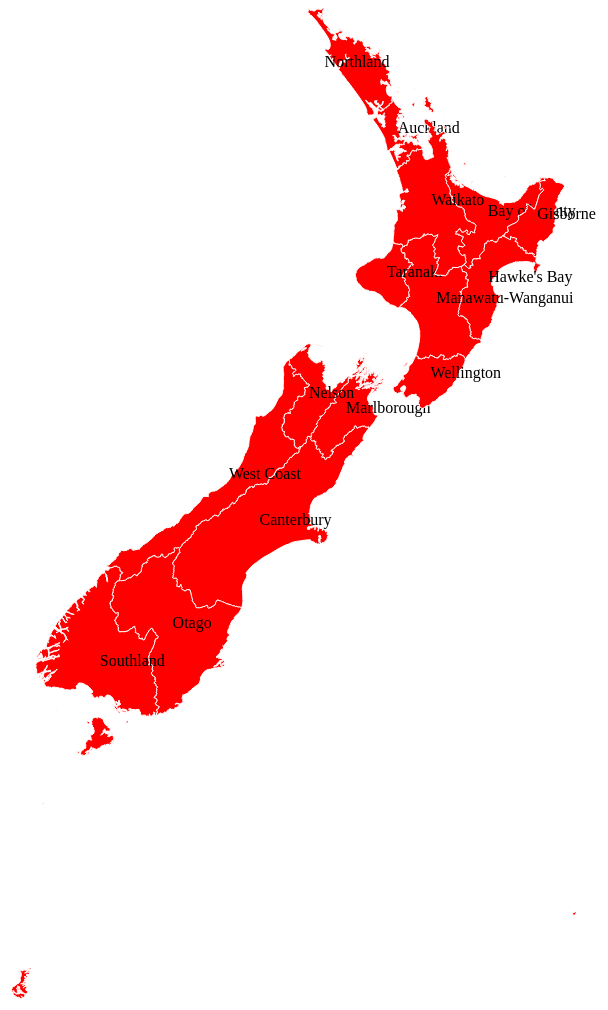
D3 v4 page, settled after 480 driven frames (8 s of simulated time); the page loaded 1 data file(s).


    var svg= d3.select('body')
               .append('svg')
               .attr('width',1000)
               .attr('height',1000)
  /* for NZ geo map setting */
   var projection = d3.geoMercator().scale(2500)
                     .translate([-7000,-1600]);

  /* for CN geo map setting */
  // var projection = d3.geoMercator().scale(700)
  //                    .translate([-800,800])

   var path = d3.geoPath()
                .projection(projection)
   d3.json('./data/nz_geo_1.json',function(data){
     var groups = svg.selectAll('g')
        .data(data.features)
        .enter()
        .append('g')
     console.log('data',data)
     groups.append('path')
           .attr('d',path)
           .attr('fill','red')
           .attr('stroke','white');
     groups.append('text')
           .attr('x',function(d){return path.centroid(d)[0] || 0})
           .attr('y',function(d){return path.centroid(d)[1] || 0})
           .text(function(d){ return d.properties.NAME_1})
   })
  

### data: data/nz_geo_1.json
{
 "type": "FeatureCollection",
 "features": [
  {
   "type": "Feature",
   "geometry": {
    "type": "MultiPolygon",
    "coordinates": "[... 24 items]"
   },
   "properties": {
    "ID_0": 160,
    "ISO": "NZL",
    "NAME_0": "New Zealand",
    "ID_1": 1,
    "NAME_1": "Auckland",
    "HASC_1": "NZ.AU",
    "CCN_1": 0,
    "CCA_1": "",
    "TYPE_1": "Regional Council",
    "ENGTYPE_1": "Regional Council",
    "NL_NAME_1": "",
    "VARNAME_1": ""
   }
  },
  {
   "type": "Feature",
   "geometry": {
    "type": "MultiPolygon",
    "coordinates": "[... 11 items]"
   },
   "properties": {
    "ID_0": 160,
    "ISO": "NZL",
    "NAME_0": "New Zealand",
    "ID_1": 2,
    "NAME_1": "Bay of Plenty",
    "HASC_1": "NZ.BP",
    "CCN_1": 0,
    "CCA_1": "",
    "TYPE_1": "Regional Council",
    "ENGTYPE_1": "Regional Council",
    "NL_NAME_1": "",
    "VARNAME_1": ""
   }
  },
  {
   "type": "Feature",
   "geometry": {
    "type": "MultiPolygon",
    "coordinates": "[... 2 items]"
   },
   "properties": {
    "ID_0": 160,
    "ISO": "NZL",
    "NAME_0": "New Zealand",
    "ID_1": 3,
    "NAME_1": "Canterbury",
    "HASC_1": "NZ.CA",
    "CCN_1": 0,
    "CCA_1": "",
    "TYPE_1": "Regional Council",
    "ENGTYPE_1": "Regional Council",
    "NL_NAME_1": "",
    "VARNAME_1": ""
   }
  },
  {
   "type": "Feature",
   "geometry": {
    "type": "MultiPolygon",
    "coordinates": "[... 4 items]"
   },
   "properties": {
    "ID_0": 160,
    "ISO": "NZL",
    "NAME_0": "New Zealand",
    "ID_1": 4,
    "NAME_1": "Chatham Islands",
    "HASC_1": "NZ.CI",
    "CCN_1": 0,
    "CCA_1": "",
    "TYPE_1": "Territorial Authority",
    "ENGTYPE_1": "Territorial Authority",
    "NL_NAME_1": "",
    "VARNAME_1": ""
   }
  },
  {
   "type": "Feature",
   "geometry": {
    "type": "MultiPolygon",
    "coordinates": "[... 2 items]"
   },
   "properties": {
    "ID_0": 160,
    "ISO": "NZL",
    "NAME_0": "New Zealand",
    "ID_1": 5,
    "NAME_1": "Gisborne",
    "HASC_1": "NZ.GI",
    "CCN_1": 0,
    "CCA_1": "",
    "TYPE_1": "Regional Council",
    "ENGTYPE_1": "Regional Council",
    "NL_NAME_1": "",
    "VARNAME_1": "East Coast"
   }
  },
  {
   "type": "Feature",
   "geometry": {
    "type": "MultiPolygon",
    "coordinates": "[... 2 items]"
   },
   "properties": {
    "ID_0": 160,
    "ISO": "NZL",
    "NAME_0": "New Zealand",
    "ID_1": 6,
    "NAME_1": "Hawke's Bay",
    "HASC_1": "NZ.HB",
    "CCN_1": 0,
    "CCA_1": "",
    "TYPE_1": "Regional Council",
    "ENGTYPE_1": "Regional Council",
    "NL_NAME_1": "",
    "VARNAME_1": "Hawkes Bay"
   }
  },
  {
   "type": "Feature",
   "geometry": {
    "type": "Polygon",
    "coordinates": "[... 1 items]"
   },
   "properties": {
    "ID_0": 160,
    "ISO": "NZL",
    "NAME_0": "New Zealand",
    "ID_1": 7,
    "NAME_1": "Manawatu-Wanganui",
    "HASC_1": "NZ.MW",
    "CCN_1": 0,
    "CCA_1": "",
    "TYPE_1": "Regional Council",
    "ENGTYPE_1": "Regional Council",
    "NL_NAME_1": "",
    "VARNAME_1": "Wanganui-Mawanatu"
   }
  },
  {
   "type": "Feature",
   "geometry": {
    "type": "MultiPolygon",
    "coordinates": "[... 15 items]"
   },
   "properties": {
    "ID_0": 160,
    "ISO": "NZL",
    "NAME_0": "New Zealand",
    "ID_1": 8,
    "NAME_1": "Marlborough",
    "HASC_1": "NZ.MA",
    "CCN_1": 0,
    "CCA_1": "",
    "TYPE_1": "Unitary Authority",
    "ENGTYPE_1": "Unitary Authority",
    "NL_NAME_1": "",
    "VARNAME_1": ""
   }
  },
  "... 8 more items"
 ]
}